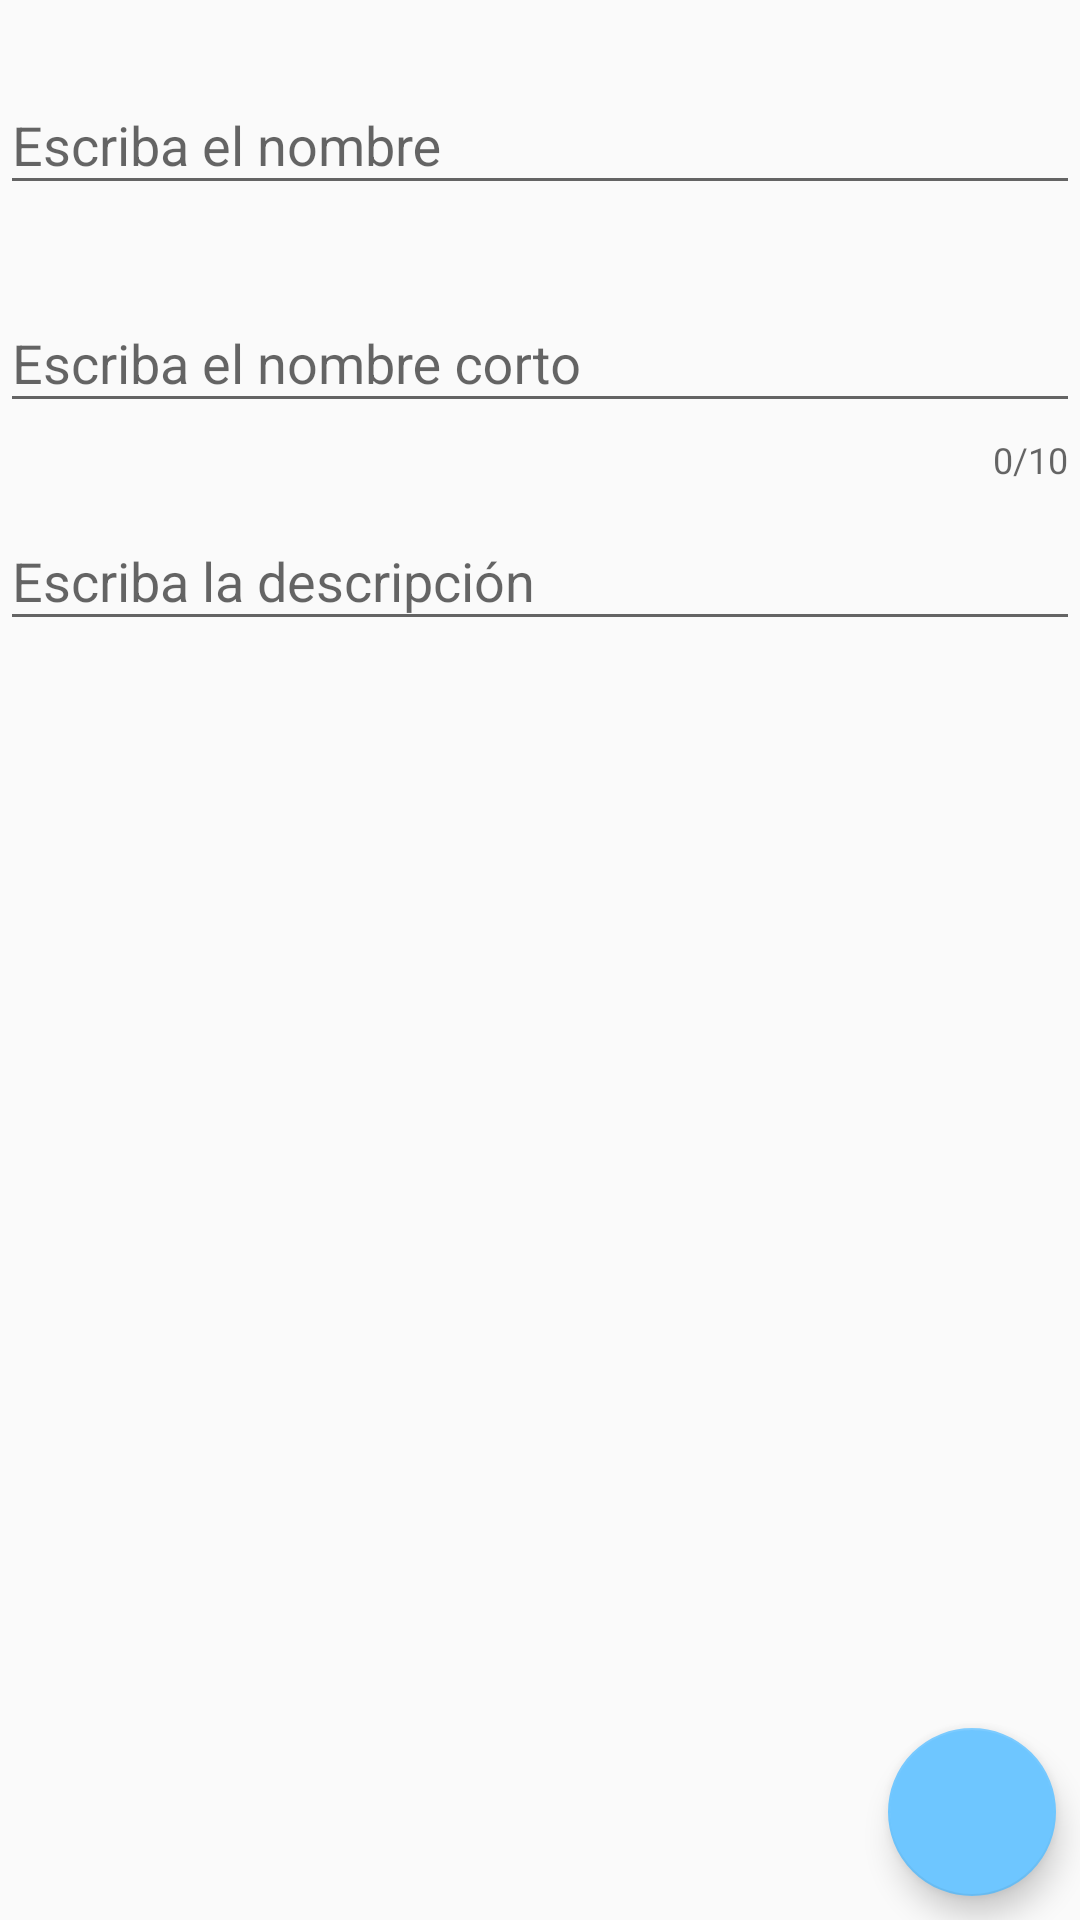

Produce the Android XML layout that renders to this screen, including the resource entries it uses.
<!-- AndroidManifest.xml: application theme AppTheme -->
<!-- res/layout/fragment_add_edit_dependency.xml -->
<?xml version="1.0" encoding="utf-8"?>
<android.support.v4.widget.NestedScrollView
    xmlns:android="http://schemas.android.com/apk/res/android"
    xmlns:app="http://schemas.android.com/apk/res-auto"
    android:layout_margin="16dp"
    android:layout_width="match_parent"
    android:layout_height="match_parent"
    android:fillViewport="true">

    <android.support.constraint.ConstraintLayout

        android:layout_width="match_parent"
        android:layout_height="match_parent">

        <android.support.design.widget.TextInputLayout
            android:id="@+id/tilName"
            android:layout_width="match_parent"
            android:layout_height="wrap_content"
            android:layout_marginTop="16dp"
            app:errorEnabled="true"
            app:layout_constraintEnd_toEndOf="parent"
            app:layout_constraintStart_toStartOf="parent"
            app:layout_constraintTop_toTopOf="parent">

            <android.support.design.widget.TextInputEditText
                android:id="@+id/edtName"
                android:layout_width="match_parent"
                android:layout_height="wrap_content"
                android:hint="@string/hint_nombre" />

        </android.support.design.widget.TextInputLayout>

        <android.support.design.widget.TextInputLayout
            android:id="@+id/tilShortName"
            android:layout_width="match_parent"
            android:layout_height="wrap_content"
            app:counterEnabled="true"
            app:counterMaxLength="10"
            app:errorEnabled="true"
            app:layout_constraintEnd_toEndOf="parent"
            app:layout_constraintStart_toStartOf="parent"
            app:layout_constraintTop_toBottomOf="@id/tilName">

            <android.support.design.widget.TextInputEditText
                android:id="@+id/edtShortName"
                android:layout_width="match_parent"
                android:layout_height="wrap_content"
                android:hint="@string/hint_shortname" />

        </android.support.design.widget.TextInputLayout>

        <android.support.design.widget.TextInputLayout
            android:id="@+id/tilDescription"
            android:layout_width="match_parent"
            android:layout_height="wrap_content"
            app:errorEnabled="true"
            app:layout_constraintEnd_toEndOf="parent"
            app:layout_constraintStart_toStartOf="parent"
            app:layout_constraintTop_toBottomOf="@id/tilShortName">

            <android.support.design.widget.TextInputEditText
                android:id="@+id/edtDescription"
                android:layout_width="match_parent"
                android:layout_height="wrap_content"
                android:hint="@string/hint_description" />

        </android.support.design.widget.TextInputLayout>

        <android.support.design.widget.FloatingActionButton
            android:id="@+id/fab"
            android:layout_width="wrap_content"
            android:layout_height="wrap_content"
            android:layout_margin="8dp"
            android:layout_gravity="bottom|end"
            android:src="@mipmap/google_play_store"
            app:elevation="6dp"
            app:pressedTranslationZ="12dp"
            android:clickable="true"
            app:layout_constraintEnd_toEndOf="parent"
            app:layout_constraintBottom_toBottomOf="parent"
            />

    </android.support.constraint.ConstraintLayout>
</android.support.v4.widget.NestedScrollView>
<!-- resources referenced by this layout -->
<resources>
  <string name="hint_description">Escriba la descripción</string>
  <string name="hint_nombre">Escriba el nombre</string>
  <string name="hint_shortname">Escriba el nombre corto</string>
  <style name="AppTheme" parent="Theme.AppCompat.Light.DarkActionBar">
          <item name="colorPrimary">@color/colorPrimary</item>
          <item name="colorPrimaryDark">@color/colorPrimaryDark</item>
          <item name="colorAccent">@color/colorAccent</item>
      </style>
  <color name="colorPrimary">#2196f3</color>
  <color name="colorPrimaryDark">#0069c0</color>
  <color name="colorAccent">#6ec6ff</color>
</resources>
